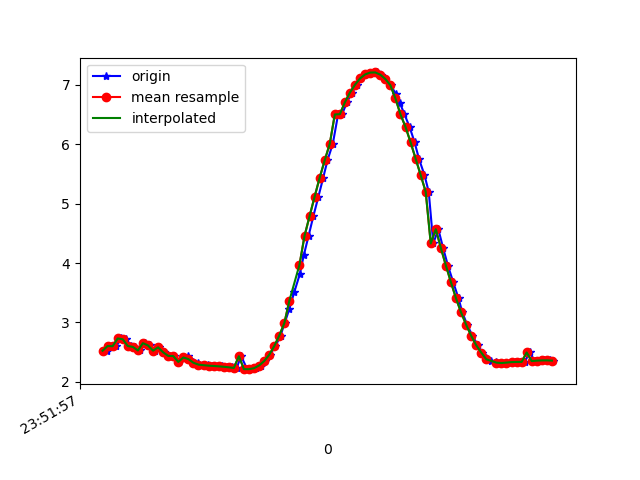

The data file committed next to this chart (first rows):
1617666717676, 362354315311503, 2.5221252, -0.49410674, 9.456996
1617666717697, 362354334542273, 2.601, -0.4923, 9.436
1617666717715, 362354353773043, 2.599, -0.4856, 9.437
1617666717733, 362354373003813, 2.729, -0.5332, 9.397
1617666717753, 362354392234583, 2.716, -0.5292, 9.401
1617666717771, 362354411465353, 2.602, -0.6149, 9.428
1617666717790, 362354430696123, 2.587, -0.5829, 9.434
1617666717809, 362354449926893, 2.527, -0.5969, 9.45
1617666717828, 362354469157663, 2.65, -0.4482, 9.424
1617666717848, 362354488388433, 2.612, -0.6739, 9.421
1617666717866, 362354507619203, 2.524, -0.7339, 9.441
1617666717885, 362354526849973, 2.58, -0.7325, 9.426
1617666717904, 362354546080743, 2.496, -0.7314, 9.448
1617666717923, 362354565311513, 2.436, -0.8655, 9.453
1617666717942, 362354584542283, 2.433, -0.8826, 9.452
1617666717962, 362354603773053, 2.334, -0.9009, 9.475
1617666717980, 362354623003823, 2.409, -1.051, 9.441
1617666718000, 362354642234593, 2.428, -1.037, 9.438
1617666718018, 362354661465363, 2.336, -1.048, 9.46
1617666718039, 362354680696133, 2.32, -1.039, 9.464
1617666718056, 362354699926903, 2.289, -1.028, 9.473
1617666718077, 362354719157673, 2.279, -1.019, 9.477
1617666718095, 362354738388443, 2.271, -1.018, 9.479
1617666718119, 362354757619213, 2.266, -1.022, 9.479
1617666718133, 362354776849983, 2.26, -1.028, 9.48
1617666718151, 362354796080753, 2.252, -1.031, 9.482
1617666718172, 362354815311523, 2.244, -1.026, 9.484
1617666718191, 362354834542293, 2.233, -1.015, 9.488
1617666718209, 362354853773063, 2.43, -0.7852, 9.461
1617666718233, 362354873003833, 2.212, -0.99, 9.496
1617666718249, 362354892234603, 2.212, -0.9601, 9.499
1617666718267, 362354911465373, 2.229, -0.901, 9.501
1617666718287, 362354930696143, 2.274, -0.8129, 9.498
1617666718303, 362354949926913, 2.347, -0.7365, 9.486
1617666718322, 362354969157683, 2.453, -0.6847, 9.463
1617666718345, 362354988388453, 2.599, -0.6369, 9.427
1617666718365, 362355007619223, 2.778, -0.5259, 9.383
1617666718381, 362355026849993, 2.986, -0.3546, 9.327
1617666718400, 362355046080763, 3.228, -0.1744, 9.252
1617666718419, 362355065311533, 3.504, -0.0294, 9.152
1617666718441, 362355084542303, 3.809, 0.1041, 9.029
1617666718457, 362355103773073, 4.129, 0.2619, 8.884
1617666718476, 362355123003843, 4.457, 0.4325, 8.717
1617666718495, 362355142234613, 4.789, 0.5757, 8.531
1617666718515, 362355161465383, 5.118, 0.6715, 8.331
1617666718534, 362355180696153, 5.437, 0.7588, 8.118
1617666718551, 362355199926923, 5.731, 0.8659, 7.903
1617666718572, 362355219157693, 6.008, 1, 7.677
1617666718593, 362355238388463, 6.503, 1.258, 7.223
1617666718609, 362355257619233, 6.507, 1.211, 7.227
1617666718628, 362355276850003, 6.708, 1.308, 7.024
1617666718648, 362355296080773, 6.872, 1.416, 6.841
1617666718669, 362355315311543, 7.004, 1.522, 6.683
1617666718685, 362355334542313, 7.109, 1.602, 6.553
1617666718704, 362355353773083, 7.177, 1.652, 6.465
1617666718723, 362355373003853, 7.208, 1.684, 6.422
1617666718746, 362355392234623, 7.21, 1.699, 6.416
1617666718761, 362355411465393, 7.173, 1.693, 6.459
1617666718780, 362355430696163, 7.1, 1.653, 6.549
1617666718801, 362355449926933, 6.995, 1.591, 6.676
1617666718821, 362355469157703, 6.855, 1.496, 6.841
... 33 more rows
